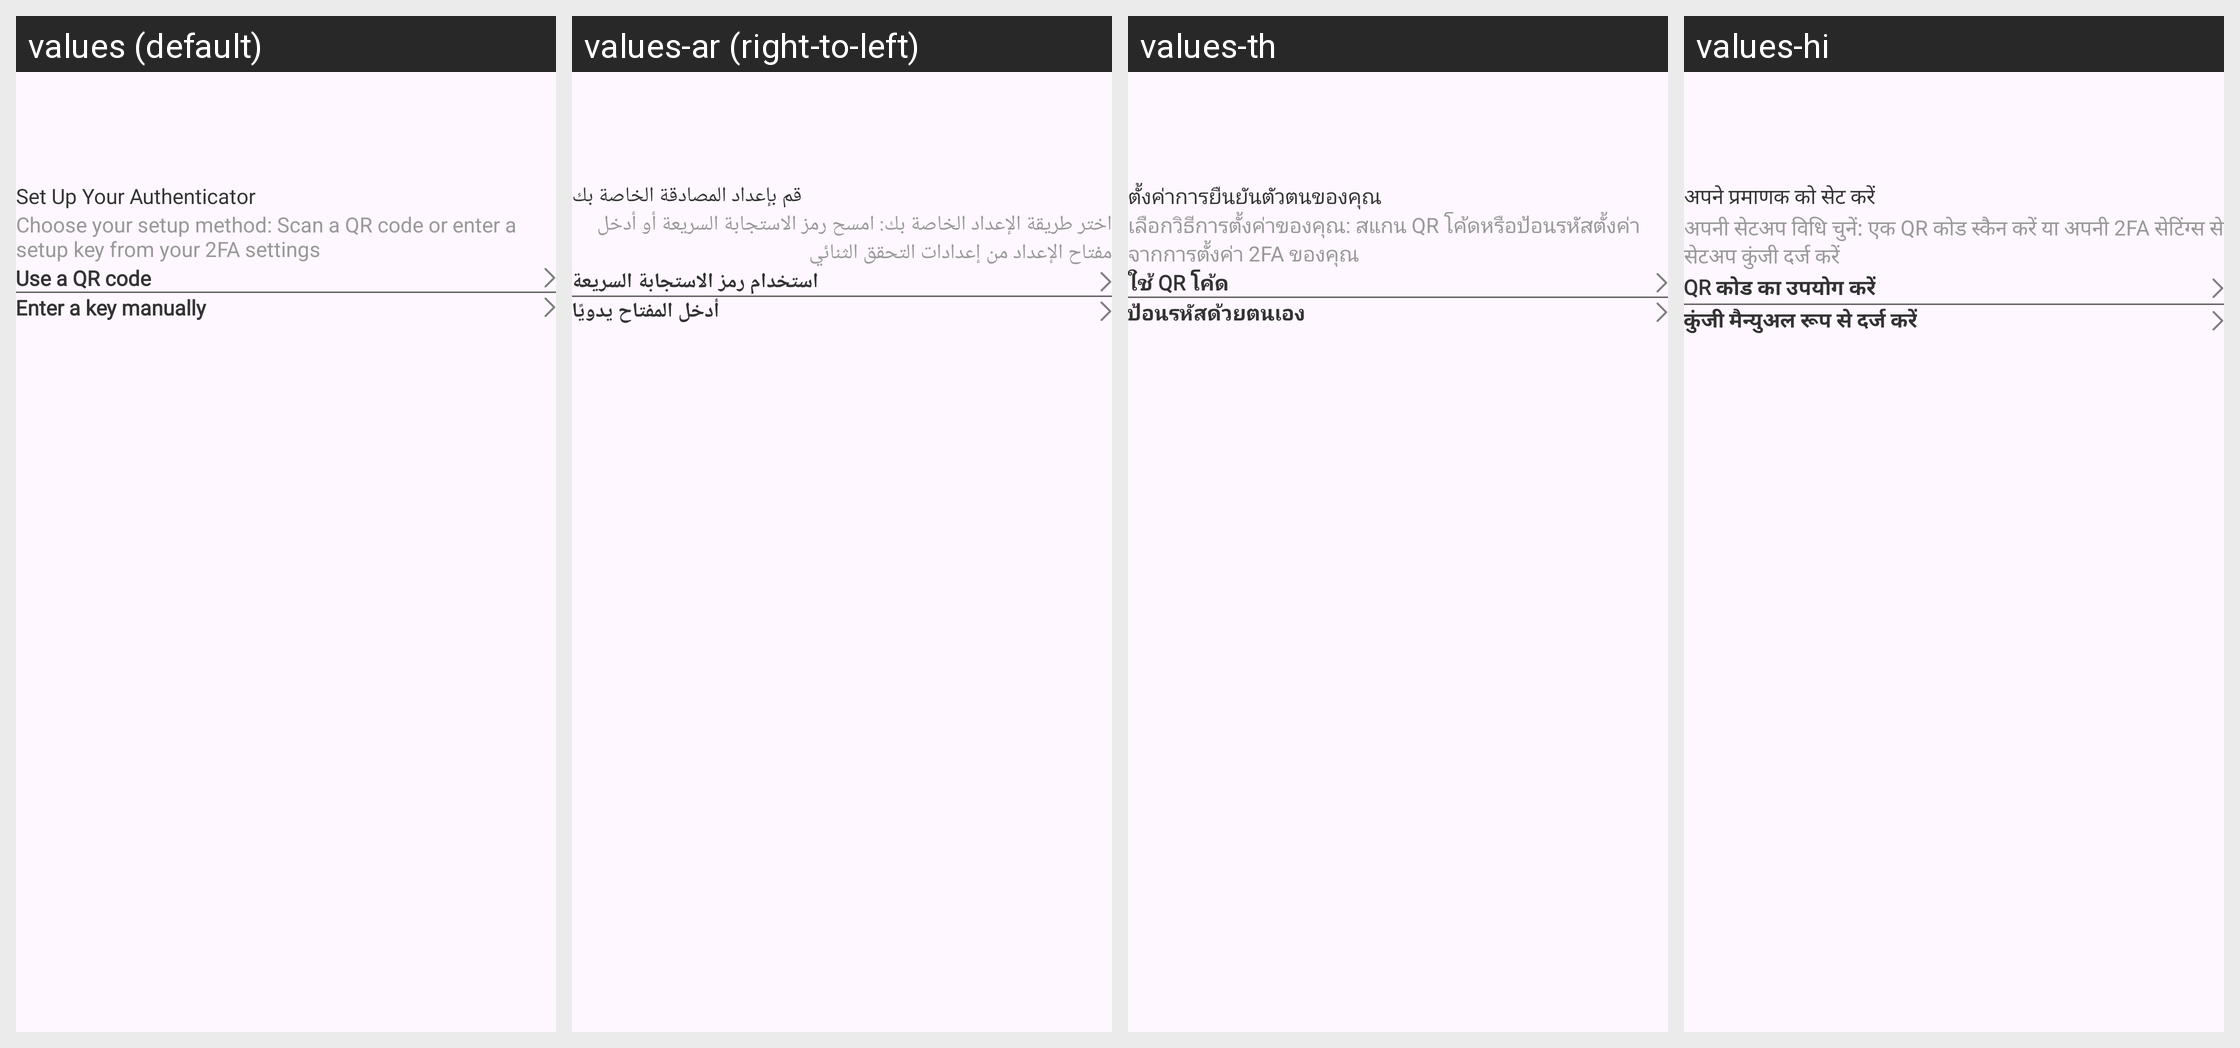

Locale-by-locale string values for the Android screen shown in this grid:
Android screen res/layout/fragment_authenticator.xml rendered under 4 locales, left to right: values (default), values-ar (right-to-left), values-th, values-hi. Device: Nexus 5 (rendered at 1080×1920; each locale shown at half size, 540×960, under a caption strip naming it); theme Theme.Authenticator.
Other locales in the repository, not shown: values-af, values-cs, values-da, values-de, values-el, values-es, values-fa, values-in, values-it, values-ja, values-ko, values-ms, values-nl, values-no, values-pt, values-ru, values-tr, values-vi, values-zh.
Strings drawn on this screen, with the default value and each locale's value (text and hints the layout hard-codes, and strings that could not be matched under every locale, appear in the picture but are not listed):

set_authentication
  values: Set Up Your Authenticator
  values-ar: قم بإعداد المصادقة الخاصة بك
  values-th: ตั้งค่าการยืนยันตัวตนของคุณ
  values-hi: अपने प्रमाणक को सेट करें

authentication_details
  values: Choose your setup method: Scan a QR code or enter a setup key from your 2FA settings
  values-ar: اختر طريقة الإعداد الخاصة بك: امسح رمز الاستجابة السريعة أو أدخل مفتاح الإعداد من إعدادات التحقق الثنائي
  values-th: เลือกวิธีการตั้งค่าของคุณ: สแกน QR โค้ดหรือป้อนรหัสตั้งค่าจากการตั้งค่า 2FA ของคุณ
  values-hi: अपनी सेटअप विधि चुनें: एक QR कोड स्कैन करें या अपनी 2FA सेटिंग्स से सेटअप कुंजी दर्ज करें

use_qr_code
  values: Use a QR code
  values-ar: استخدام رمز الاستجابة السريعة
  values-th: ใช้ QR โค้ด
  values-hi: QR कोड का उपयोग करें

enter_manually
  values: Enter a key manually
  values-ar: أدخل المفتاح يدويًا
  values-th: ป้อนรหัสด้วยตนเอง
  values-hi: कुंजी मैन्युअल रूप से दर्ज करें
